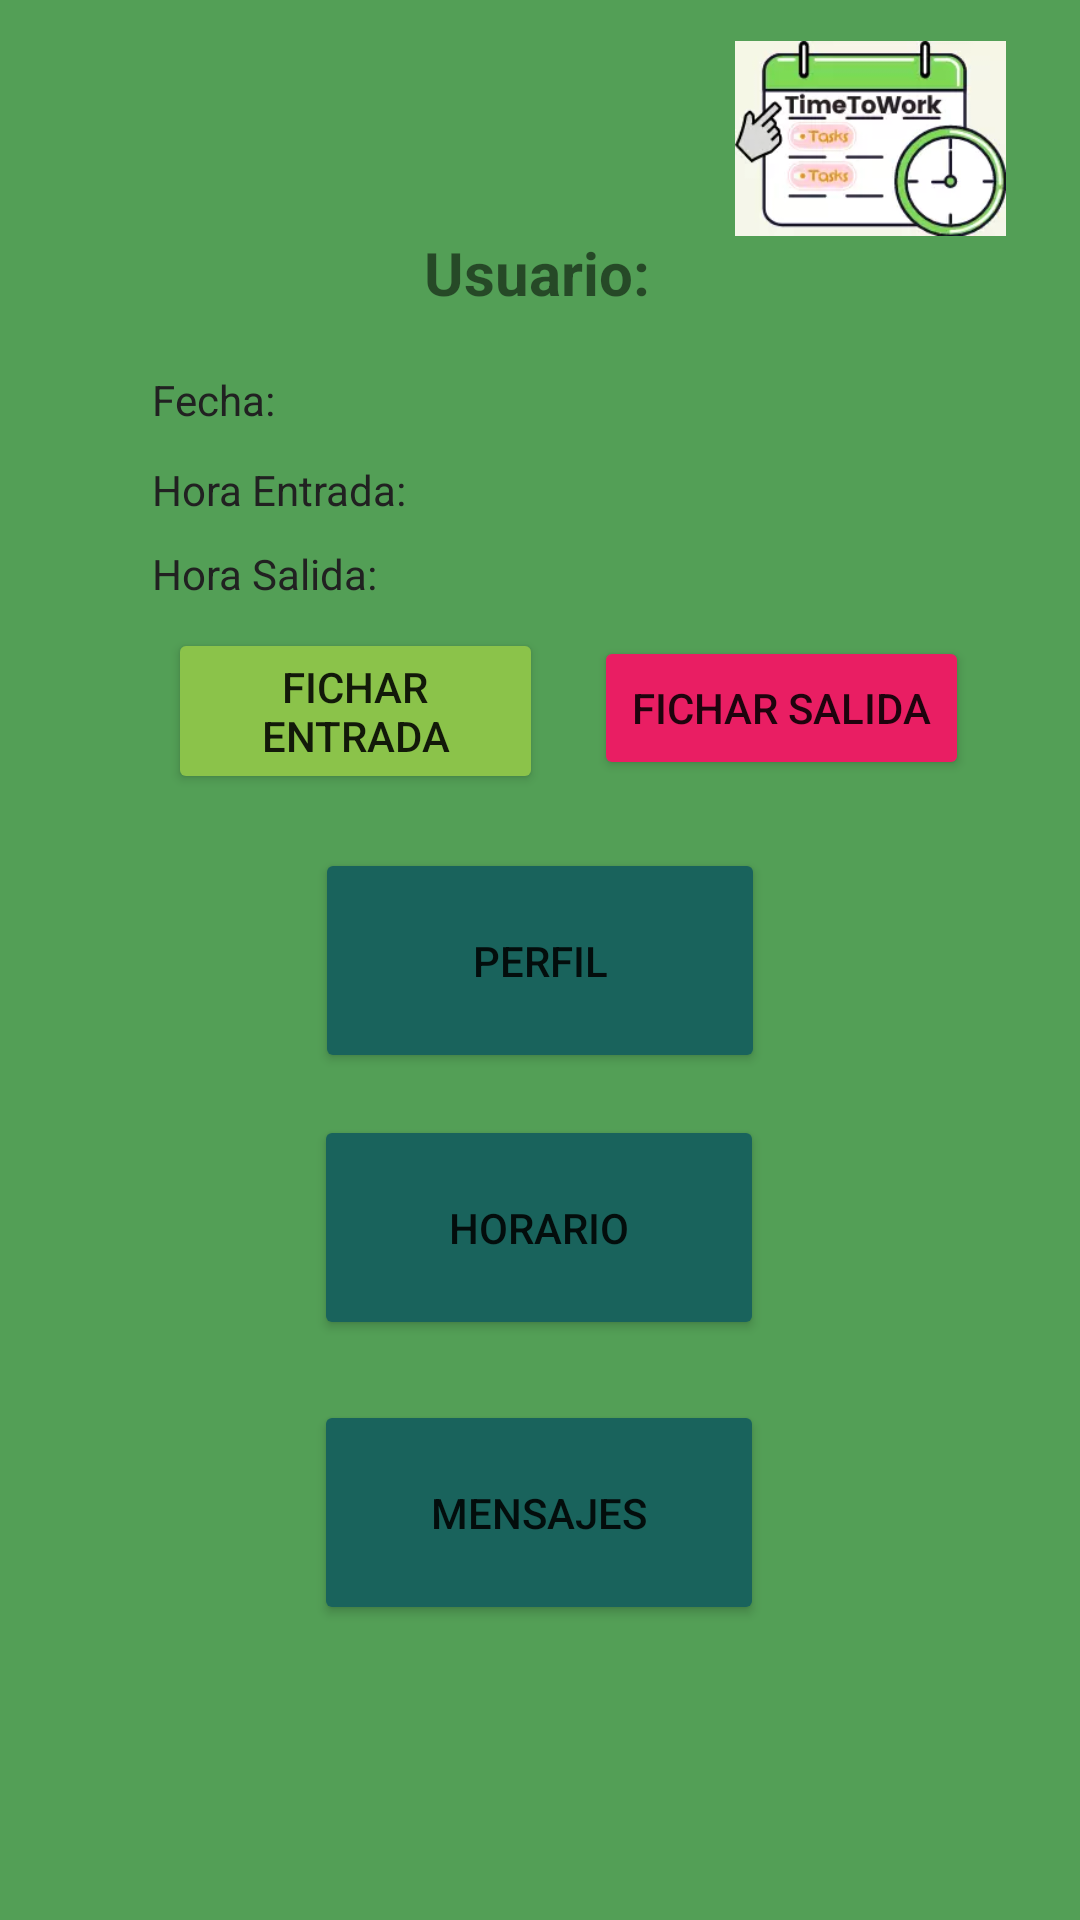

This screen was rendered from an Android layout file. Write that file and the resources it references.
<!-- AndroidManifest.xml: application theme Theme.TimeToWork -->
<!-- res/layout/activity_usuario_perfil.xml -->
<?xml version="1.0" encoding="utf-8"?>
<androidx.constraintlayout.widget.ConstraintLayout xmlns:android="http://schemas.android.com/apk/res/android"
    xmlns:app="http://schemas.android.com/apk/res-auto"
    xmlns:tools="http://schemas.android.com/tools"
    android:layout_width="match_parent"
    android:layout_height="match_parent"
    android:background="#539F56"
    tools:context=".UsuarioPerfil">

    <ImageView
        android:id="@+id/logoUsrProfile"
        android:layout_width="113dp"
        android:layout_height="65dp"
        android:contentDescription="@string/logo"
        app:layout_constraintBottom_toBottomOf="parent"
        app:layout_constraintEnd_toEndOf="parent"
        app:layout_constraintHorizontal_bias="0.946"
        app:layout_constraintStart_toStartOf="parent"
        app:layout_constraintTop_toTopOf="parent"
        app:layout_constraintVertical_bias="0.024"
        app:srcCompat="@drawable/logo" />

    <TextView
        android:id="@+id/textFechaUsrProfile"
        android:layout_width="wrap_content"
        android:layout_height="wrap_content"
        android:text="@string/fechaUsrProfile"
        android:textColor="#212121"
        app:layout_constraintBottom_toBottomOf="parent"
        app:layout_constraintEnd_toEndOf="parent"
        app:layout_constraintHorizontal_bias="0.159"
        app:layout_constraintStart_toStartOf="parent"
        app:layout_constraintTop_toTopOf="parent"
        app:layout_constraintVertical_bias="0.199"
        tools:text="Fecha:" />

    <TextView
        android:id="@+id/textHoraInUsrProfile"
        android:layout_width="wrap_content"
        android:layout_height="wrap_content"
        android:text="@string/horaInUsrProfile"
        android:textColor="#212121"
        app:layout_constraintBottom_toBottomOf="parent"
        app:layout_constraintStart_toStartOf="@+id/textFechaUsrProfile"
        app:layout_constraintTop_toTopOf="@id/textFechaUsrProfile"
        app:layout_constraintVertical_bias="0.060000002"
        tools:text="Hora Entrada:" />

    <TextView
        android:id="@+id/textHoraOutUsrProfile"
        android:layout_width="wrap_content"
        android:layout_height="wrap_content"
        android:text="@string/HoraOutUsrProfile"
        android:textColor="#212121"
        app:layout_constraintBottom_toBottomOf="parent"
        app:layout_constraintStart_toStartOf="@+id/textHoraInUsrProfile"
        app:layout_constraintTop_toTopOf="@id/textHoraInUsrProfile"
        app:layout_constraintVertical_bias="0.060000002"
        tools:text="Hora Salida:" />

    <TextView
        android:id="@+id/textTitleUsrProfile"
        android:layout_width="wrap_content"
        android:layout_height="wrap_content"
        android:text="@string/userProfile"
        android:textSize="20sp"
        android:textStyle="bold"
        app:layout_constraintBottom_toBottomOf="parent"
        app:layout_constraintEnd_toEndOf="parent"
        app:layout_constraintHorizontal_bias="0.496"
        app:layout_constraintStart_toStartOf="parent"
        app:layout_constraintTop_toTopOf="parent"
        app:layout_constraintVertical_bias="0.126" />

    <Button
        android:id="@+id/btnEntradaUsrProfile"
        android:layout_width="125dp"
        android:layout_height="wrap_content"
        android:layout_marginStart="56dp"
        android:backgroundTint="#8BC34A"
        android:text="@string/ficharEntrada"
        app:layout_constraintBottom_toBottomOf="parent"
        app:layout_constraintStart_toStartOf="parent"
        app:layout_constraintTop_toTopOf="parent"
        app:layout_constraintVertical_bias="0.358" />

    <Button
        android:id="@+id/btnSalidaUsrProfile"
        android:layout_width="125dp"
        android:layout_height="wrap_content"
        android:backgroundTint="#E91E63"
        android:text="@string/ficharSalida"
        app:layout_constraintBottom_toBottomOf="parent"
        app:layout_constraintEnd_toEndOf="parent"
        app:layout_constraintHorizontal_bias="0.843"
        app:layout_constraintStart_toStartOf="parent"
        app:layout_constraintTop_toTopOf="parent"
        app:layout_constraintVertical_bias="0.358" />

    <Button
        android:id="@+id/btnPerfil"
        android:layout_width="150dp"
        android:layout_height="75dp"
        android:backgroundTint="#19635C"
        android:text="@string/perfil"
        app:layout_constraintBottom_toBottomOf="parent"
        app:layout_constraintEnd_toEndOf="parent"
        app:layout_constraintStart_toStartOf="parent"
        app:layout_constraintTop_toTopOf="parent" />

    <Button
        android:id="@+id/btnHorario"
        android:layout_width="150dp"
        android:layout_height="75dp"
        android:backgroundTint="#19635C"
        android:text="@string/horario"
        app:layout_constraintBottom_toBottomOf="parent"
        app:layout_constraintEnd_toEndOf="parent"
        app:layout_constraintHorizontal_bias="0.498"
        app:layout_constraintStart_toStartOf="parent"
        app:layout_constraintTop_toTopOf="parent"
        app:layout_constraintVertical_bias="0.658" />

    <Button
        android:id="@+id/btnMensajes"
        android:layout_width="150dp"
        android:layout_height="75dp"
        android:backgroundTint="#19635C"
        android:text="@string/mensajes"
        app:layout_constraintBottom_toBottomOf="parent"
        app:layout_constraintEnd_toEndOf="parent"
        app:layout_constraintHorizontal_bias="0.498"
        app:layout_constraintStart_toStartOf="parent"
        app:layout_constraintTop_toTopOf="parent"
        app:layout_constraintVertical_bias="0.826" />
</androidx.constraintlayout.widget.ConstraintLayout>
<!-- resources referenced by this layout -->
<resources>
  <!-- drawable logo: webp bitmap (drawable, 5424 bytes) -->
  <string name="HoraOutUsrProfile">Hora Salida:</string>
  <string name="fechaUsrProfile">Fecha:</string>
  <string name="ficharEntrada">Fichar Entrada</string>
  <string name="ficharSalida">Fichar Salida</string>
  <string name="horaInUsrProfile">Hora Entrada:</string>
  <string name="horario">Horario</string>
  <string name="logo">logo</string>
  <string name="mensajes">Mensajes</string>
  <string name="perfil">Perfil</string>
  <string name="userProfile">Usuario:</string>
  <style name="Theme.TimeToWork" parent="Theme.MaterialComponents.DayNight.DarkActionBar">
          
          <item name="colorPrimary">@color/purple_500</item>
          <item name="colorPrimaryVariant">@color/purple_700</item>
          <item name="colorOnPrimary">@color/white</item>
          
          <item name="colorSecondary">@color/teal_200</item>
          <item name="colorSecondaryVariant">@color/teal_700</item>
          <item name="colorOnSecondary">@color/black</item>
          
          <item name="android:statusBarColor">?attr/colorPrimaryVariant</item>
          
      </style>
  <!-- not gathered from this repository: default colours our renderer supplied (Android Studio template values) -->
  <color name="purple_500">#FF6200EE</color>
  <color name="purple_700">#FF3700B3</color>
  <color name="teal_200">#FF03DAC5</color>
  <color name="teal_700">#FF018786</color>
  <color name="black">#FF000000</color>
  <color name="white">#FFFFFFFF</color>
</resources>
